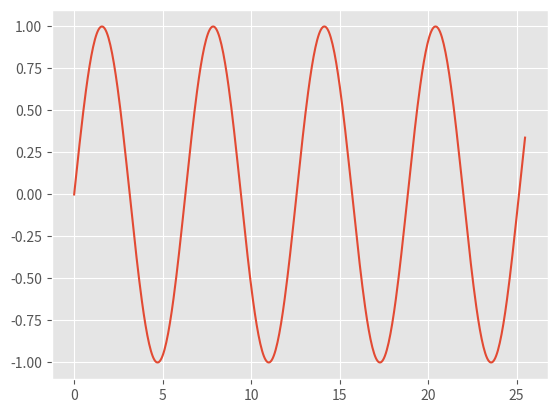

Recreate this plot in Python.
import numpy as np
import matplotlib.pyplot as plt
import matplotlib as mpl

mpl.style.use('ggplot')

x = np.linspace(0, 10, 500)

x = 2.5478 * x

plt.plot(x, np.sin(x))
plt.show()
